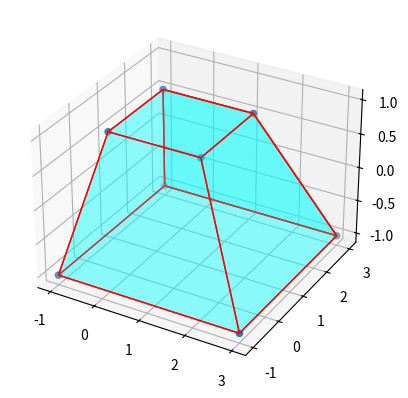

This chart was generated by the following Python code:
import numpy as np
from mpl_toolkits.mplot3d import Axes3D
from mpl_toolkits.mplot3d.art3d import Poly3DCollection, Line3DCollection
import matplotlib.pyplot as plt
import math

G = 4
g = 2
h = 2

a = math.sqrt(math.pow(h,2)+math.pow((((G/2)-(g/2))),2))
Z = np.array([[-1, -1, -1],
                  [(-1+G), -1, -1 ],
                  [(-1+G), (-1+G), -1],
                  [-1, (-1+G), -1],
                  [(-1+(a/3)), (-1+(a/3)), (-1+h)],
                  [(-1+(a/3)+g), (-1+(a/3)), (-1+h)],
                  [(-1+(a/3)+g), (-1+(a/3)+g), (-1+h)],
                  [(-1+(a/3)), (-1+(a/3)+g), (-1+h)]])

fig = plt.figure()
ax = fig.add_subplot(1,1,1, projection='3d')

r = [-1,1]

X, Y = np.meshgrid(r, r)
ax.scatter3D(Z[:, 0], Z[:, 1], Z[:, 2])

faces = [[Z[0],Z[1],Z[2],Z[3]],
 [Z[4],Z[5],Z[6],Z[7]],
 [Z[0],Z[1],Z[5],Z[4]],
 [Z[2],Z[3],Z[7],Z[6]],
 [Z[1],Z[2],Z[6],Z[5]],
 [Z[4],Z[7],Z[3],Z[0]],
 [Z[2],Z[3],Z[7],Z[6]]]

ax.add_collection3d(Poly3DCollection(faces,
 facecolors='cyan', linewidths=1, edgecolors='r', alpha=.25))

plt.show()